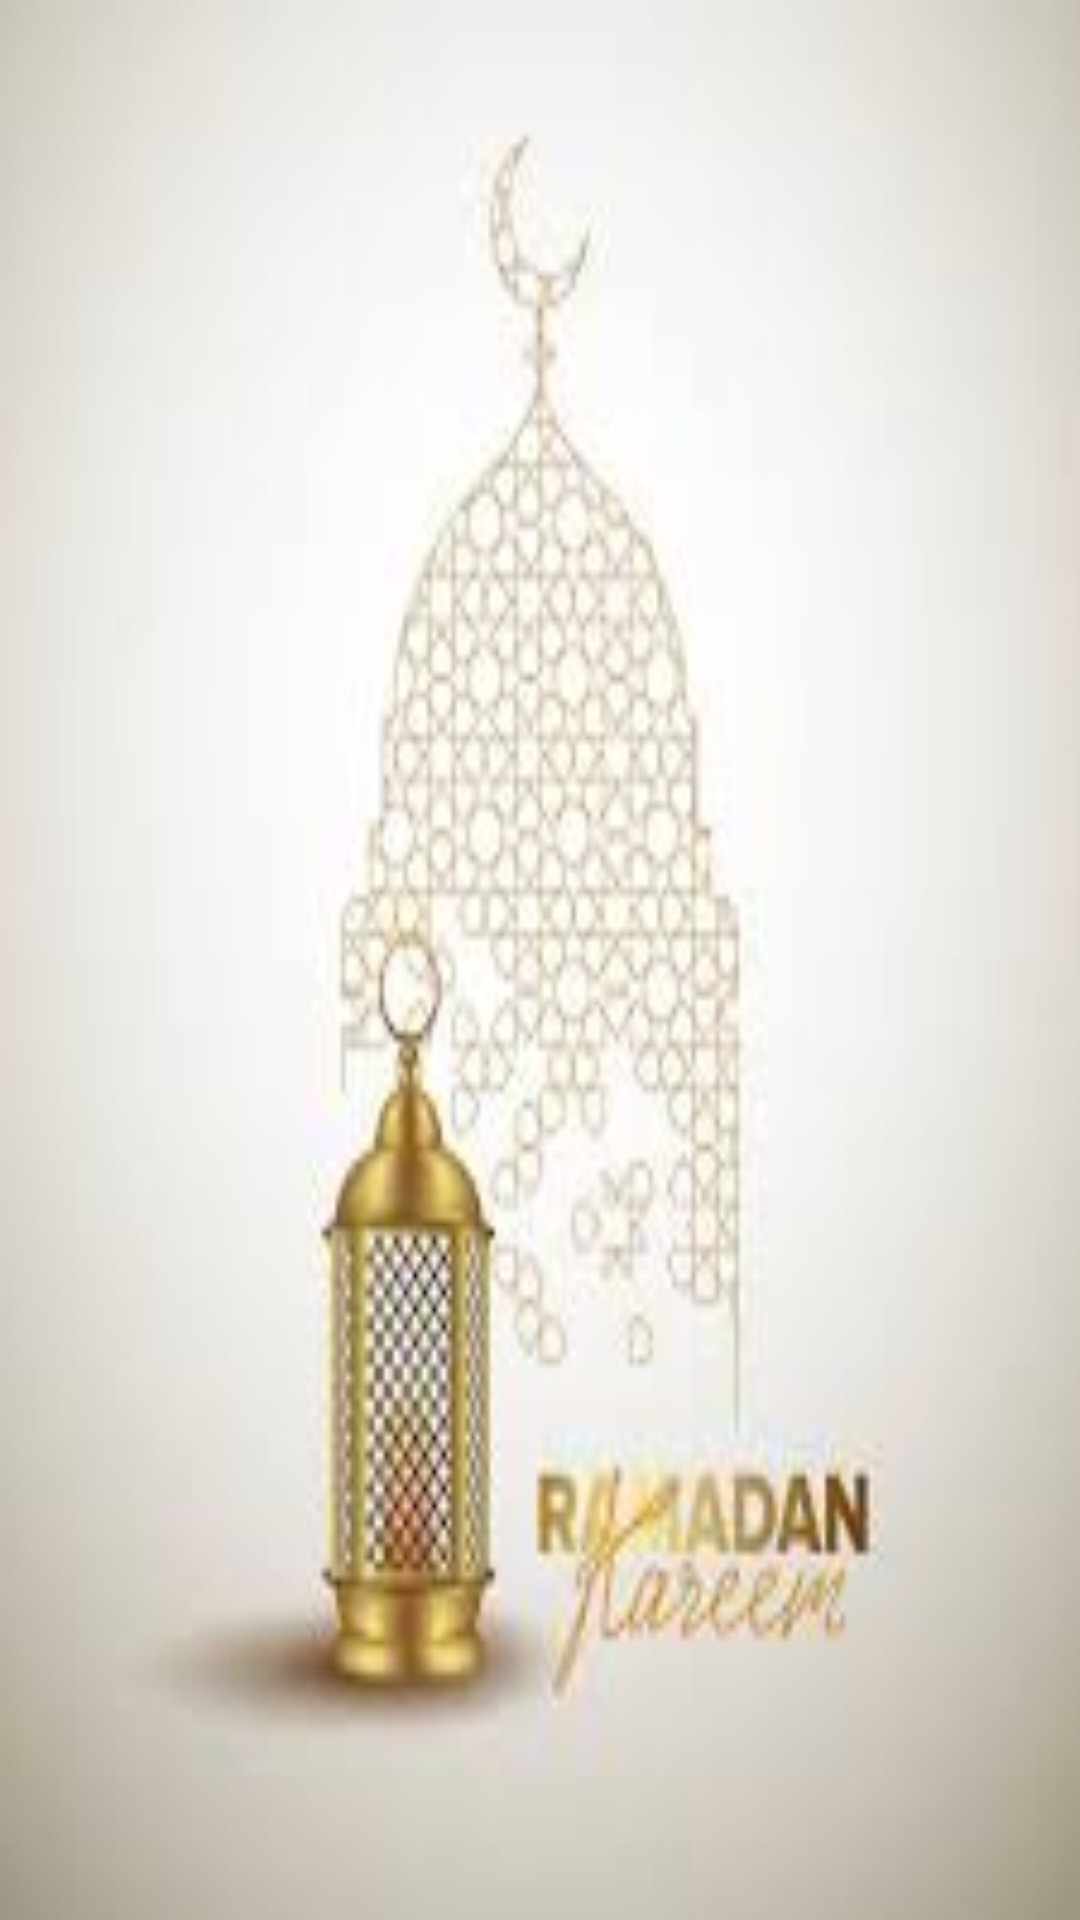

The Android layout XML behind this screen, and the referenced resources:
<!-- AndroidManifest.xml: application theme Theme.Ramadan_Time -->
<!-- res/layout/activity_splash_screen2.xml -->
<?xml version="1.0" encoding="utf-8"?>
<LinearLayout
    xmlns:android="http://schemas.android.com/apk/res/android"
    xmlns:app="http://schemas.android.com/apk/res-auto"
    xmlns:tools="http://schemas.android.com/tools"
    android:layout_width="match_parent"
    android:layout_height="match_parent"
    android:background="@drawable/pic_8"
    tools:context=".SplashScreenActivity2">

</LinearLayout>
<!-- resources referenced by this layout -->
<resources>
  <!-- drawable pic_8: jpg bitmap (drawable, 5597 bytes) -->
  <style name="Theme.Ramadan_Time" parent="Theme.MaterialComponents.DayNight.NoActionBar">
          
          <item name="colorPrimary">@color/purple_500</item>
          <item name="colorPrimaryVariant">@color/purple_700</item>
          <item name="colorOnPrimary">@color/white</item>
          
          <item name="colorSecondary">@color/teal_200</item>
          <item name="colorSecondaryVariant">@color/teal_700</item>
          <item name="colorOnSecondary">@color/black</item>
          
          <item name="android:statusBarColor" tools:targetApi="l">?attr/colorPrimaryVariant</item>
          
      </style>
  <!-- not gathered from this repository: default colours our renderer supplied (Android Studio template values) -->
  <color name="purple_500">#FF6200EE</color>
  <color name="purple_700">#FF3700B3</color>
  <color name="teal_200">#FF03DAC5</color>
  <color name="teal_700">#FF018786</color>
  <color name="black">#FF000000</color>
  <color name="white">#FFFFFFFF</color>
</resources>
